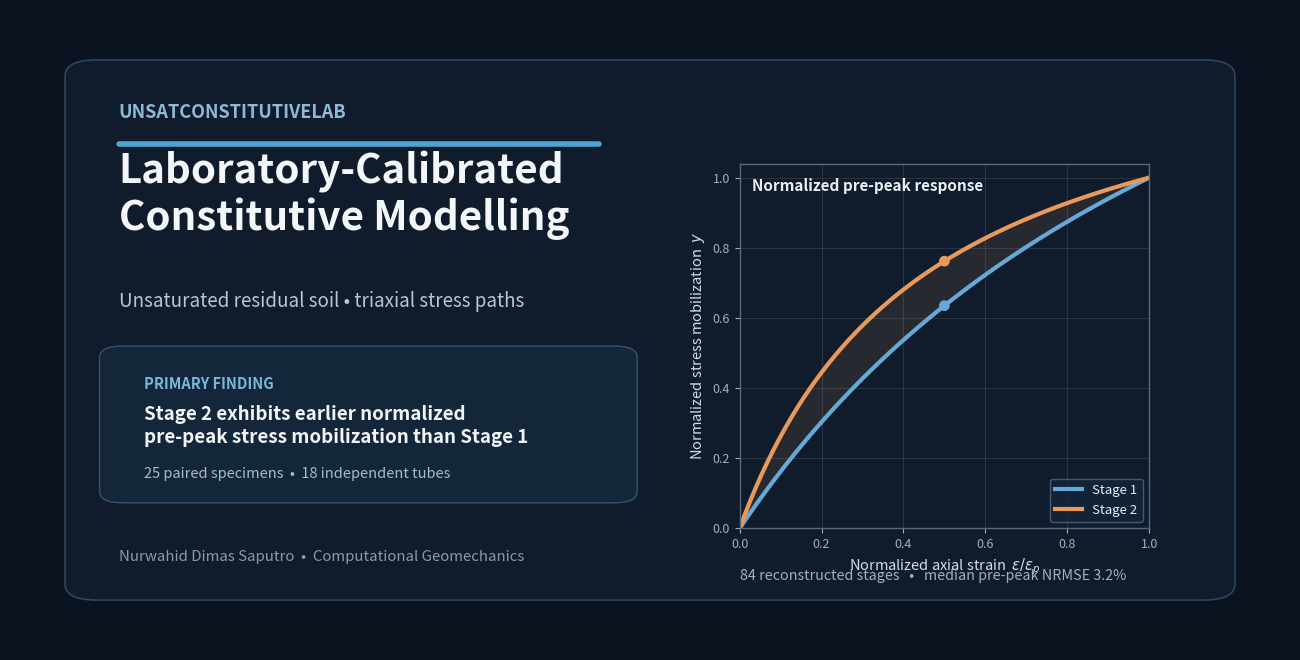

The matplotlib source for this figure:
from pathlib import Path
import numpy as np
import matplotlib.pyplot as plt
from matplotlib.patches import FancyBboxPatch

OUT = Path("assets/social-preview.png")
OUT.parent.mkdir(parents=True, exist_ok=True)

# GitHub-recommended social preview aspect ratio: 2:1
fig = plt.figure(figsize=(12.8, 6.4), dpi=100)
fig.patch.set_facecolor("#0B1320")

# ------------------------------------------------------------
# Background
# ------------------------------------------------------------
ax_bg = fig.add_axes([0, 0, 1, 1])
ax_bg.set_xlim(0, 1)
ax_bg.set_ylim(0, 1)
ax_bg.axis("off")

# Subtle panels
ax_bg.add_patch(
    FancyBboxPatch(
        (0.055, 0.09),
        0.89,
        0.82,
        boxstyle="round,pad=0.012,rounding_size=0.025",
        linewidth=1.2,
        edgecolor="#30445E",
        facecolor="#101C2C",
    )
)

# Accent rule
ax_bg.plot(
    [0.085, 0.46],
    [0.79, 0.79],
    lw=4,
    color="#4FA3D1",
    solid_capstyle="round",
)

# ------------------------------------------------------------
# Left text block
# ------------------------------------------------------------
ax_bg.text(
    0.085,
    0.84,
    "UNSATCONSTITUTIVELAB",
    fontsize=13,
    fontweight="bold",
    color="#8FB9D4",
    ha="left",
    va="center",
)

ax_bg.text(
    0.085,
    0.71,
    "Laboratory-Calibrated\nConstitutive Modelling",
    fontsize=29,
    fontweight="bold",
    color="#F4F7FA",
    ha="left",
    va="center",
    linespacing=1.12,
)

ax_bg.text(
    0.085,
    0.545,
    "Unsaturated residual soil • triaxial stress paths",
    fontsize=13.5,
    color="#B9C7D5",
    ha="left",
    va="center",
)

# Finding card
ax_bg.add_patch(
    FancyBboxPatch(
        (0.085, 0.245),
        0.39,
        0.215,
        boxstyle="round,pad=0.015,rounding_size=0.018",
        linewidth=1.0,
        edgecolor="#38536D",
        facecolor="#14263A",
    )
)

ax_bg.text(
    0.105,
    0.415,
    "PRIMARY FINDING",
    fontsize=10.5,
    fontweight="bold",
    color="#79B8DD",
    ha="left",
    va="center",
)

ax_bg.text(
    0.105,
    0.35,
    "Stage 2 exhibits earlier normalized\npre-peak stress mobilization than Stage 1",
    fontsize=13.5,
    fontweight="bold",
    color="#F2F5F7",
    ha="left",
    va="center",
    linespacing=1.25,
)

ax_bg.text(
    0.105,
    0.275,
    "25 paired specimens  •  18 independent tubes",
    fontsize=10.5,
    color="#A9BAC9",
    ha="left",
    va="center",
)

ax_bg.text(
    0.085,
    0.145,
    "Nurwahid Dimas Saputro  •  Computational Geomechanics",
    fontsize=10.8,
    color="#889BAD",
    ha="left",
    va="center",
)

# ------------------------------------------------------------
# Right scientific graphic
# ------------------------------------------------------------
ax = fig.add_axes([0.57, 0.19, 0.32, 0.57])
ax.set_facecolor("#101C2C")

x = np.linspace(0, 1, 300)

def mobilization(x, lam):
    return x * (1 + lam) / (1 + lam * x)

lam_stage1 = 0.74
lam_stage2 = 2.20

y1 = mobilization(x, lam_stage1)
y2 = mobilization(x, lam_stage2)

ax.plot(x, y1, lw=3.0, color="#65A9D7", label="Stage 1")
ax.plot(x, y2, lw=3.0, color="#E99A5B", label="Stage 2")

ax.fill_between(
    x,
    y1,
    y2,
    where=(y2 >= y1),
    alpha=0.11,
    color="#E99A5B",
)

ax.scatter(
    [0.5, 0.5],
    [
        mobilization(np.array([0.5]), lam_stage1)[0],
        mobilization(np.array([0.5]), lam_stage2)[0],
    ],
    s=45,
    color=["#65A9D7", "#E99A5B"],
    zorder=5,
)

ax.set_xlim(0, 1)
ax.set_ylim(0, 1.04)
ax.set_xlabel(
    r"Normalized axial strain  $\varepsilon/\varepsilon_p$",
    fontsize=10.5,
    color="#D3DCE5",
)
ax.set_ylabel(
    r"Normalized stress mobilization  $y$",
    fontsize=10.5,
    color="#D3DCE5",
)

ax.tick_params(colors="#9EB0BF", labelsize=9)

for spine in ax.spines.values():
    spine.set_visible(True)
    spine.set_color("#53697C")
    spine.set_linewidth(1.0)

ax.grid(alpha=0.12, color="#DCE6EE")

leg = ax.legend(
    loc="lower right",
    frameon=True,
    fontsize=9.5,
)
leg.get_frame().set_facecolor("#14263A")
leg.get_frame().set_edgecolor("#53697C")
for txt in leg.get_texts():
    txt.set_color("#E7EDF2")

ax.text(
    0.03,
    0.96,
    "Normalized pre-peak response",
    transform=ax.transAxes,
    ha="left",
    va="top",
    fontsize=11,
    fontweight="bold",
    color="#E8EEF3",
)

# Metrics bottom-right
ax_bg.text(
    0.57,
    0.115,
    "84 reconstructed stages   •   median pre-peak NRMSE 3.2%",
    fontsize=10.3,
    color="#9FB1C0",
    ha="left",
    va="center",
)

fig.savefig(
    OUT,
    dpi=100,
    facecolor=fig.get_facecolor(),
)
plt.close(fig)

print(f"PASS: wrote {OUT}")
print("Expected dimensions: 1280 x 640 px")
